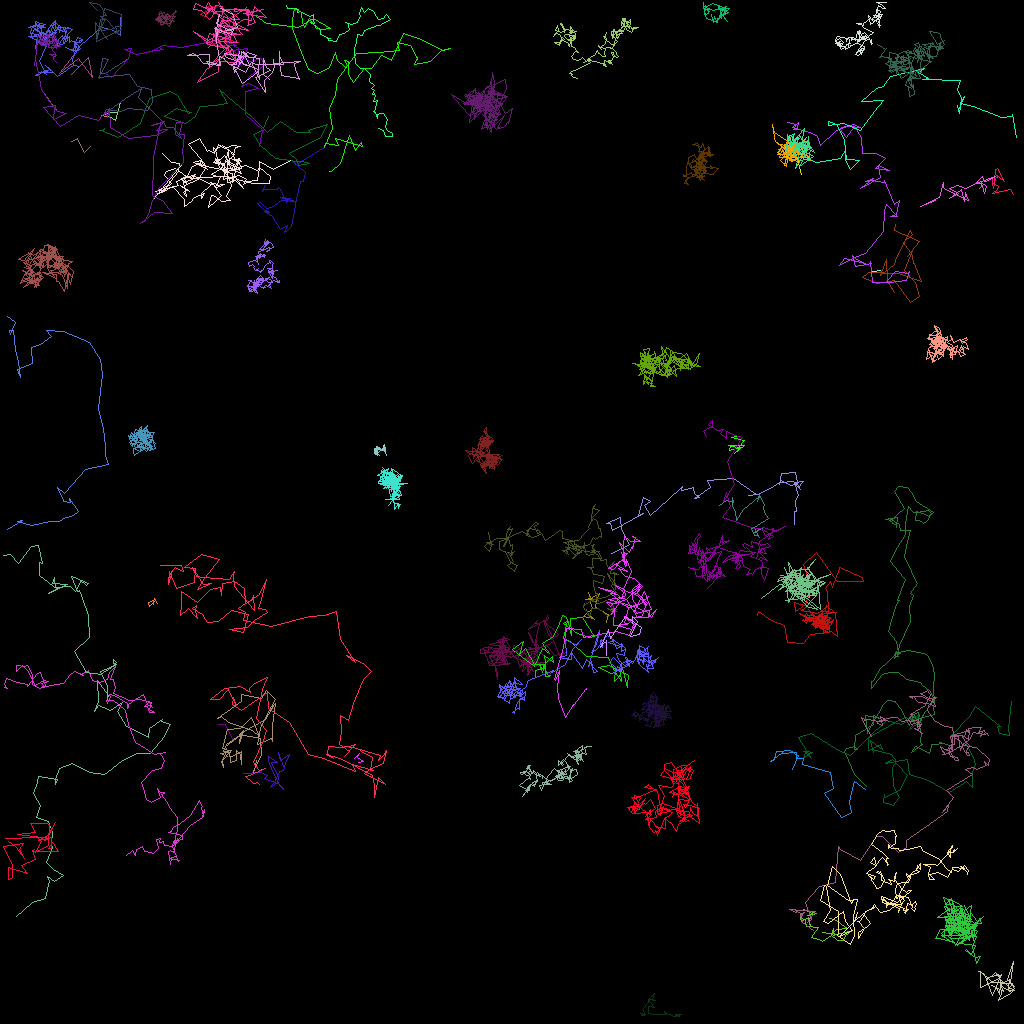

The table this chart was drawn from, first rows:
traj_idx, frame, x, y, z
22, 0, 94.27, 76.24, 0.0
11, 0, 11.3, 18.26, 0.0
11, 1, 10.54, 19.06, 0.0
11, 2, 9.573, 17.2, 0.0
11, 3, 8.862, 17.67, 0.0
36, 0, 92.02, 54.47, 0.0
36, 1, 91.44, 54.62, 0.0
36, 2, 92.97, 55.02, 0.0
36, 3, 92.23, 55.87, 0.0
36, 4, 91.25, 55.69, 0.0
36, 5, 91.09, 56.23, 0.0
36, 6, 92.54, 55.9, 0.0
36, 7, 91.72, 56.59, 0.0
36, 8, 93.04, 55.59, 0.0
36, 10, 90.97, 55.61, 0.0
36, 11, 91.15, 55.57, 0.0
304, 17, 25.01, 13.29, 0.0
302, 6, 126.6, 24.28, 0.0
302, 7, 126.3, 23.59, 0.0
302, 8, 124, 24.1, 0.0
302, 9, 124.6, 23.61, 0.0
302, 10, 124.7, 23.21, 0.0
302, 11, 124, 22.83, 0.0
302, 12, 124, 22.24, 0.0
302, 13, 124, 22.75, 0.0
302, 14, 124.2, 23.53, 0.0
302, 15, 124.4, 22.24, 0.0
302, 16, 124.7, 22.01, 0.0
302, 17, 124.4, 21.81, 0.0
302, 18, 125.5, 22.63, 0.0
302, 19, 124.6, 20.99, 0.0
302, 20, 124.3, 21.13, 0.0
302, 21, 124.2, 22.46, 0.0
29, 0, 89.84, 63.12, 0.0
29, 1, 90.79, 62.46, 0.0
29, 2, 91.64, 62.7, 0.0
29, 3, 91.49, 62.11, 0.0
29, 4, 91.52, 63.25, 0.0
29, 5, 91.82, 63.86, 0.0
29, 6, 92.04, 65, 0.0
29, 7, 92.92, 63.67, 0.0
29, 8, 94.93, 62.03, 0.0
29, 9, 94.58, 62.6, 0.0
29, 10, 94.92, 61.75, 0.0
29, 11, 95.48, 63.05, 0.0
29, 12, 95.35, 63.34, 0.0
29, 13, 95.52, 64.02, 0.0
29, 14, 96, 64.74, 0.0
29, 15, 93.98, 65.98, 0.0
29, 16, 93.84, 66.06, 0.0
29, 17, 94.26, 66.92, 0.0
29, 18, 94.61, 66.93, 0.0
29, 19, 94.87, 67.09, 0.0
29, 20, 94.28, 65.97, 0.0
29, 21, 94.87, 66.03, 0.0
29, 22, 94.07, 66.67, 0.0
29, 23, 95.33, 65.82, 0.0
30, 0, 35.43, 95.76, 0.0
30, 1, 34.8, 94, 0.0
30, 2, 34.99, 94.97, 0.0
... 7,365 more rows
